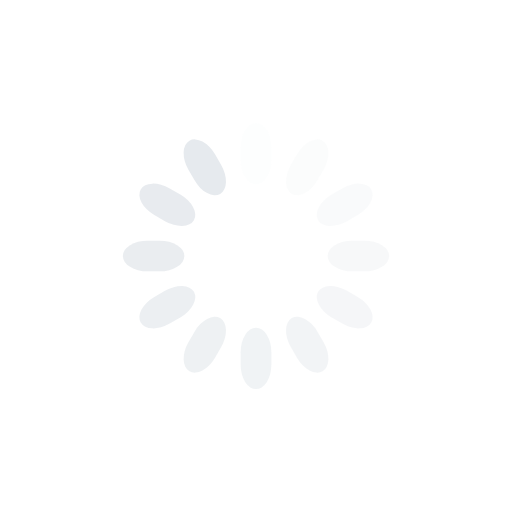
t = 0.00 s
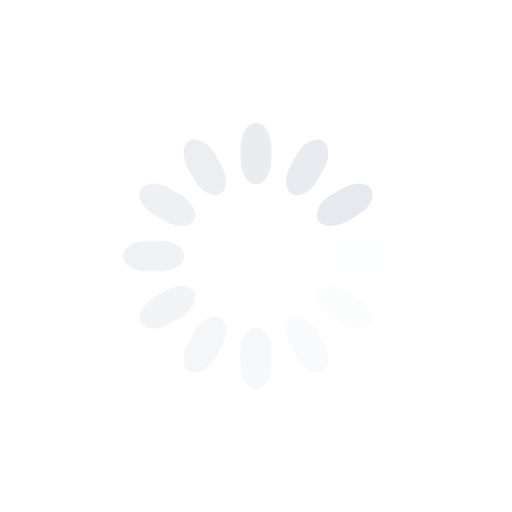
t = 0.25 s
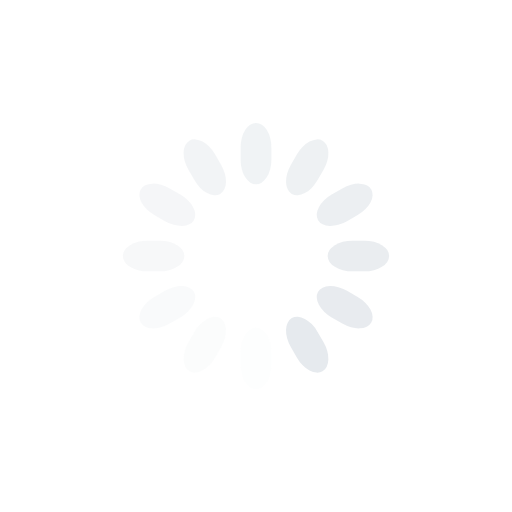
t = 0.50 s
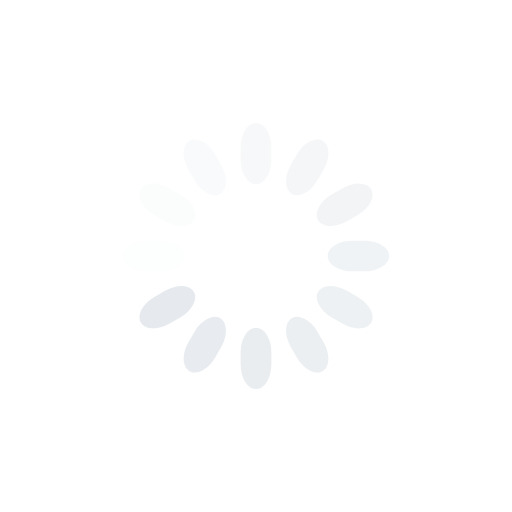
t = 0.75 s

The animated SVG that drew these frames (rendered in a browser with its animation timeline set to each time). Animation: 12 SMIL elements (animate=12); one cycle of 1.00 s, repeats indefinitely.

<!-- from https://loading.io/ -->
<svg class="lds-spinner" width="100%" height="100%" xmlns="http://www.w3.org/2000/svg" xmlns:xlink="http://www.w3.org/1999/xlink" viewBox="0 0 100 100" preserveAspectRatio="xMidYMid"><g transform="rotate(0 50 50)">
  <rect x="47" y="24" rx="9.4" ry="4.8" width="6" height="12" fill="#e6eaee">
    <animate attributeName="opacity" values="1;0" keyTimes="0;1" dur="1s" begin="-0.9166666666666666s" repeatCount="indefinite"></animate>
  </rect>
</g><g transform="rotate(30 50 50)">
  <rect x="47" y="24" rx="9.4" ry="4.8" width="6" height="12" fill="#e6eaee">
    <animate attributeName="opacity" values="1;0" keyTimes="0;1" dur="1s" begin="-0.8333333333333334s" repeatCount="indefinite"></animate>
  </rect>
</g><g transform="rotate(60 50 50)">
  <rect x="47" y="24" rx="9.4" ry="4.8" width="6" height="12" fill="#e6eaee">
    <animate attributeName="opacity" values="1;0" keyTimes="0;1" dur="1s" begin="-0.75s" repeatCount="indefinite"></animate>
  </rect>
</g><g transform="rotate(90 50 50)">
  <rect x="47" y="24" rx="9.4" ry="4.8" width="6" height="12" fill="#e6eaee">
    <animate attributeName="opacity" values="1;0" keyTimes="0;1" dur="1s" begin="-0.6666666666666666s" repeatCount="indefinite"></animate>
  </rect>
</g><g transform="rotate(120 50 50)">
  <rect x="47" y="24" rx="9.4" ry="4.8" width="6" height="12" fill="#e6eaee">
    <animate attributeName="opacity" values="1;0" keyTimes="0;1" dur="1s" begin="-0.5833333333333334s" repeatCount="indefinite"></animate>
  </rect>
</g><g transform="rotate(150 50 50)">
  <rect x="47" y="24" rx="9.4" ry="4.8" width="6" height="12" fill="#e6eaee">
    <animate attributeName="opacity" values="1;0" keyTimes="0;1" dur="1s" begin="-0.5s" repeatCount="indefinite"></animate>
  </rect>
</g><g transform="rotate(180 50 50)">
  <rect x="47" y="24" rx="9.4" ry="4.8" width="6" height="12" fill="#e6eaee">
    <animate attributeName="opacity" values="1;0" keyTimes="0;1" dur="1s" begin="-0.4166666666666667s" repeatCount="indefinite"></animate>
  </rect>
</g><g transform="rotate(210 50 50)">
  <rect x="47" y="24" rx="9.4" ry="4.8" width="6" height="12" fill="#e6eaee">
    <animate attributeName="opacity" values="1;0" keyTimes="0;1" dur="1s" begin="-0.3333333333333333s" repeatCount="indefinite"></animate>
  </rect>
</g><g transform="rotate(240 50 50)">
  <rect x="47" y="24" rx="9.4" ry="4.8" width="6" height="12" fill="#e6eaee">
    <animate attributeName="opacity" values="1;0" keyTimes="0;1" dur="1s" begin="-0.25s" repeatCount="indefinite"></animate>
  </rect>
</g><g transform="rotate(270 50 50)">
  <rect x="47" y="24" rx="9.4" ry="4.8" width="6" height="12" fill="#e6eaee">
    <animate attributeName="opacity" values="1;0" keyTimes="0;1" dur="1s" begin="-0.16666666666666666s" repeatCount="indefinite"></animate>
  </rect>
</g><g transform="rotate(300 50 50)">
  <rect x="47" y="24" rx="9.4" ry="4.8" width="6" height="12" fill="#e6eaee">
    <animate attributeName="opacity" values="1;0" keyTimes="0;1" dur="1s" begin="-0.08333333333333333s" repeatCount="indefinite"></animate>
  </rect>
</g><g transform="rotate(330 50 50)">
  <rect x="47" y="24" rx="9.4" ry="4.8" width="6" height="12" fill="#e6eaee">
    <animate attributeName="opacity" values="1;0" keyTimes="0;1" dur="1s" begin="0s" repeatCount="indefinite"></animate>
  </rect>
</g></svg>
